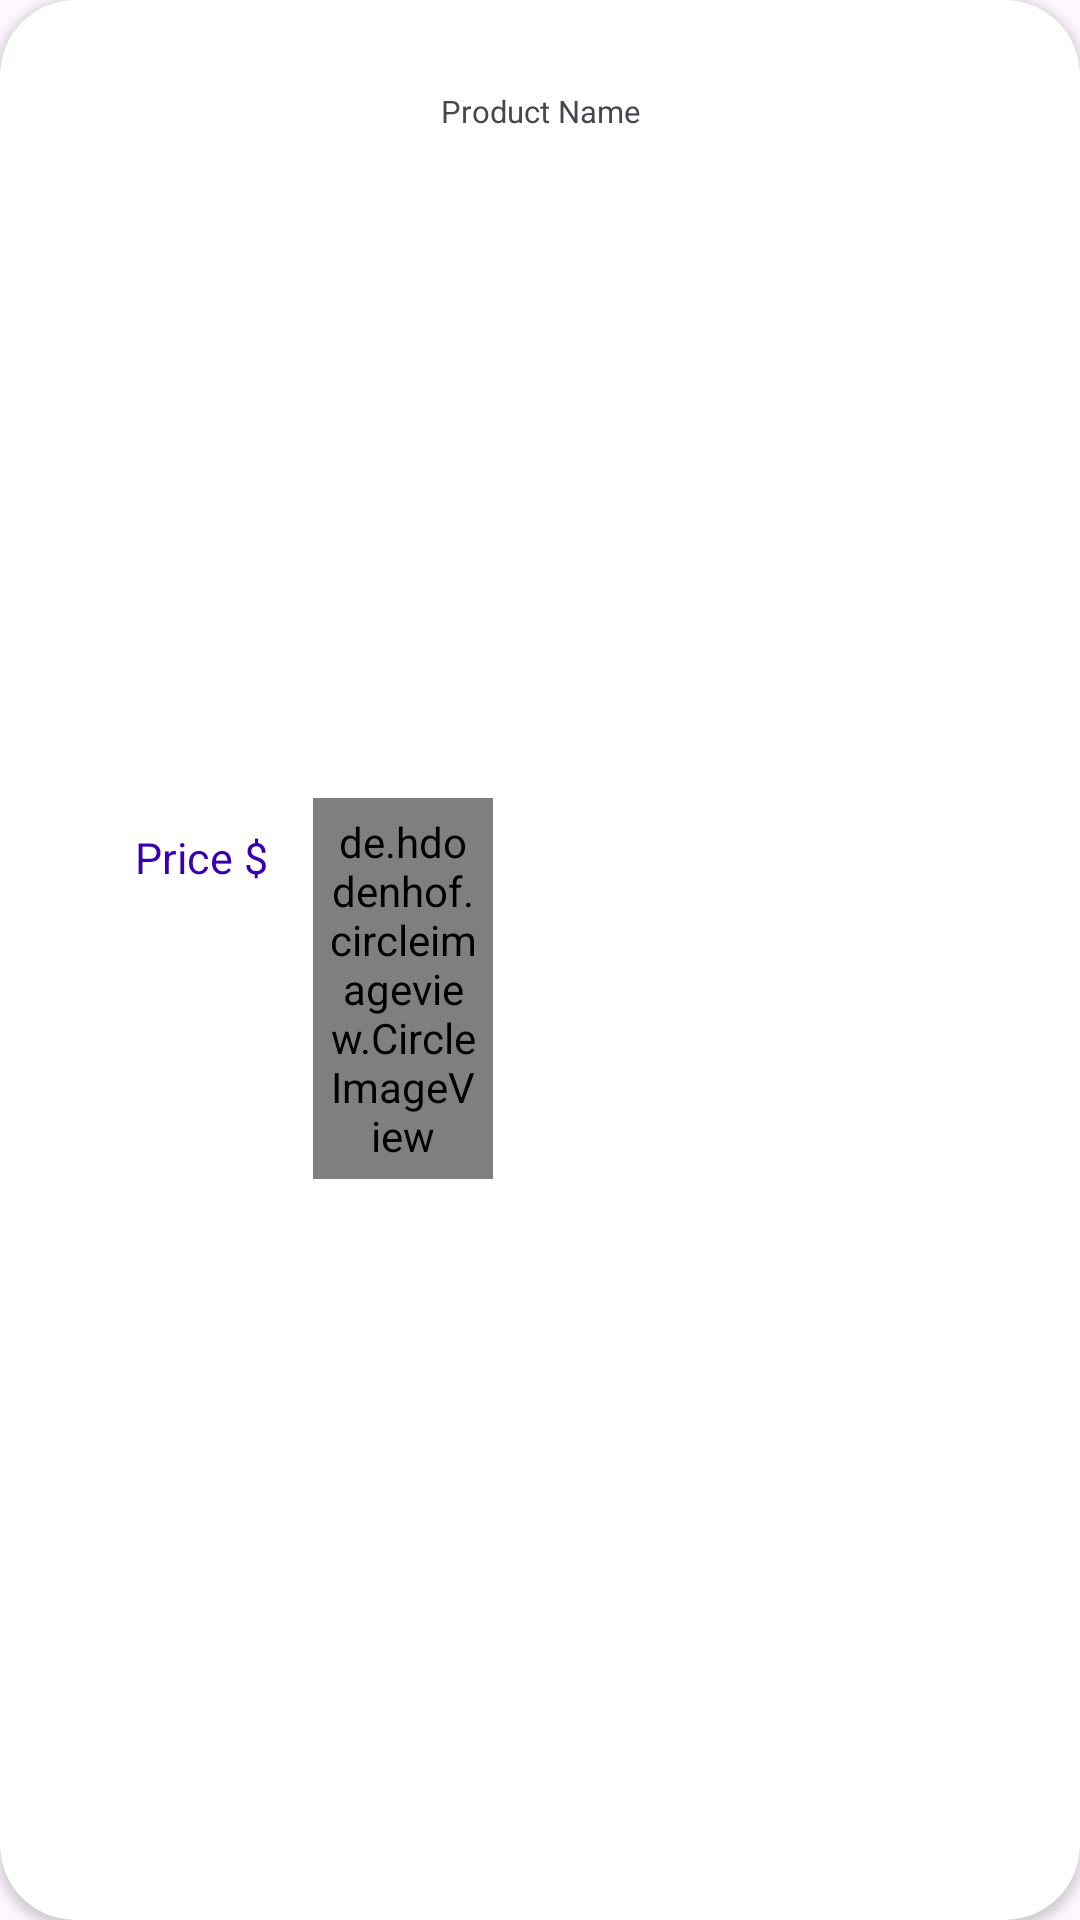

Layout XML and referenced resources for this Android screen:
<!-- AndroidManifest.xml: application theme Theme.Pro2023 -->
<!-- res/layout/mos_recumented_item.xml -->
<?xml version="1.0" encoding="utf-8"?>
<androidx.cardview.widget.CardView
    android:orientation="vertical"
    android:layout_width="200dp"
    xmlns:app="http://schemas.android.com/apk/res-auto"


    xmlns:android="http://schemas.android.com/apk/res/android"
    android:layout_margin="10dp"
    android:clickable="true"
    app:cardCornerRadius="25dp"
    android:padding="10dp"
    android:layout_height="359dp">

    <LinearLayout
        android:layout_width="match_parent"
        android:layout_height="wrap_content"
        android:layout_margin="20dp"
        android:orientation="vertical">


        <TextView
            android:id="@+id/mostRecumntedName"
            android:layout_width="match_parent"
            android:layout_height="wrap_content"
            android:gravity="center_horizontal"
            android:padding="10dp"
            android:text="Product Name"
            android:textAlignment="center"
            android:textSize="5pt" />

        <ImageView
            android:id="@+id/imgRecumntedId"
            android:layout_width="match_parent"
            android:layout_height="152dp"
            android:layout_margin="20dp"
            android:padding="10dp"
            android:src="@drawable/pha" />

        <LinearLayout
            android:layout_width="wrap_content"
            android:layout_height="wrap_content"
            android:layout_marginTop="10dp"
            android:layout_marginLeft="10dp"
            android:orientation="horizontal">

            <TextView
                android:layout_width="wrap_content"
                android:layout_height="wrap_content"
                android:layout_marginTop="15dp"
                android:id="@+id/priceR"
                android:padding="5dp"
                android:text="Price $"
                android:layout_marginLeft="10dp"
                android:textColor="@color/design_default_color_primary_dark"
                android:textSize="7pt"/>


            <de.hdodenhof.circleimageview.CircleImageView
                style="@style/Widget.MaterialComponents.Button.OutlinedButton"
                android:layout_width="60dp"
                android:layout_height="wrap_content"
                android:layout_marginLeft="10dp"
                android:layout_marginTop="10dp"
                android:id="@+id/shoppingRe"
                android:padding="5dp"
                android:layout_marginRight="10dp"
                android:layout_marginBottom="10dp"
                android:src="@drawable/baseline_add_box_24" />

        </LinearLayout>

    </LinearLayout>


</androidx.cardview.widget.CardView>
<!-- resources referenced by this layout -->
<resources>
  <style name="Theme.Pro2023" parent="Base.Theme.Pro2023" />
  <style name="Base.Theme.Pro2023" parent="Theme.Material3.DayNight.NoActionBar">
          
          
      </style>
</resources>
